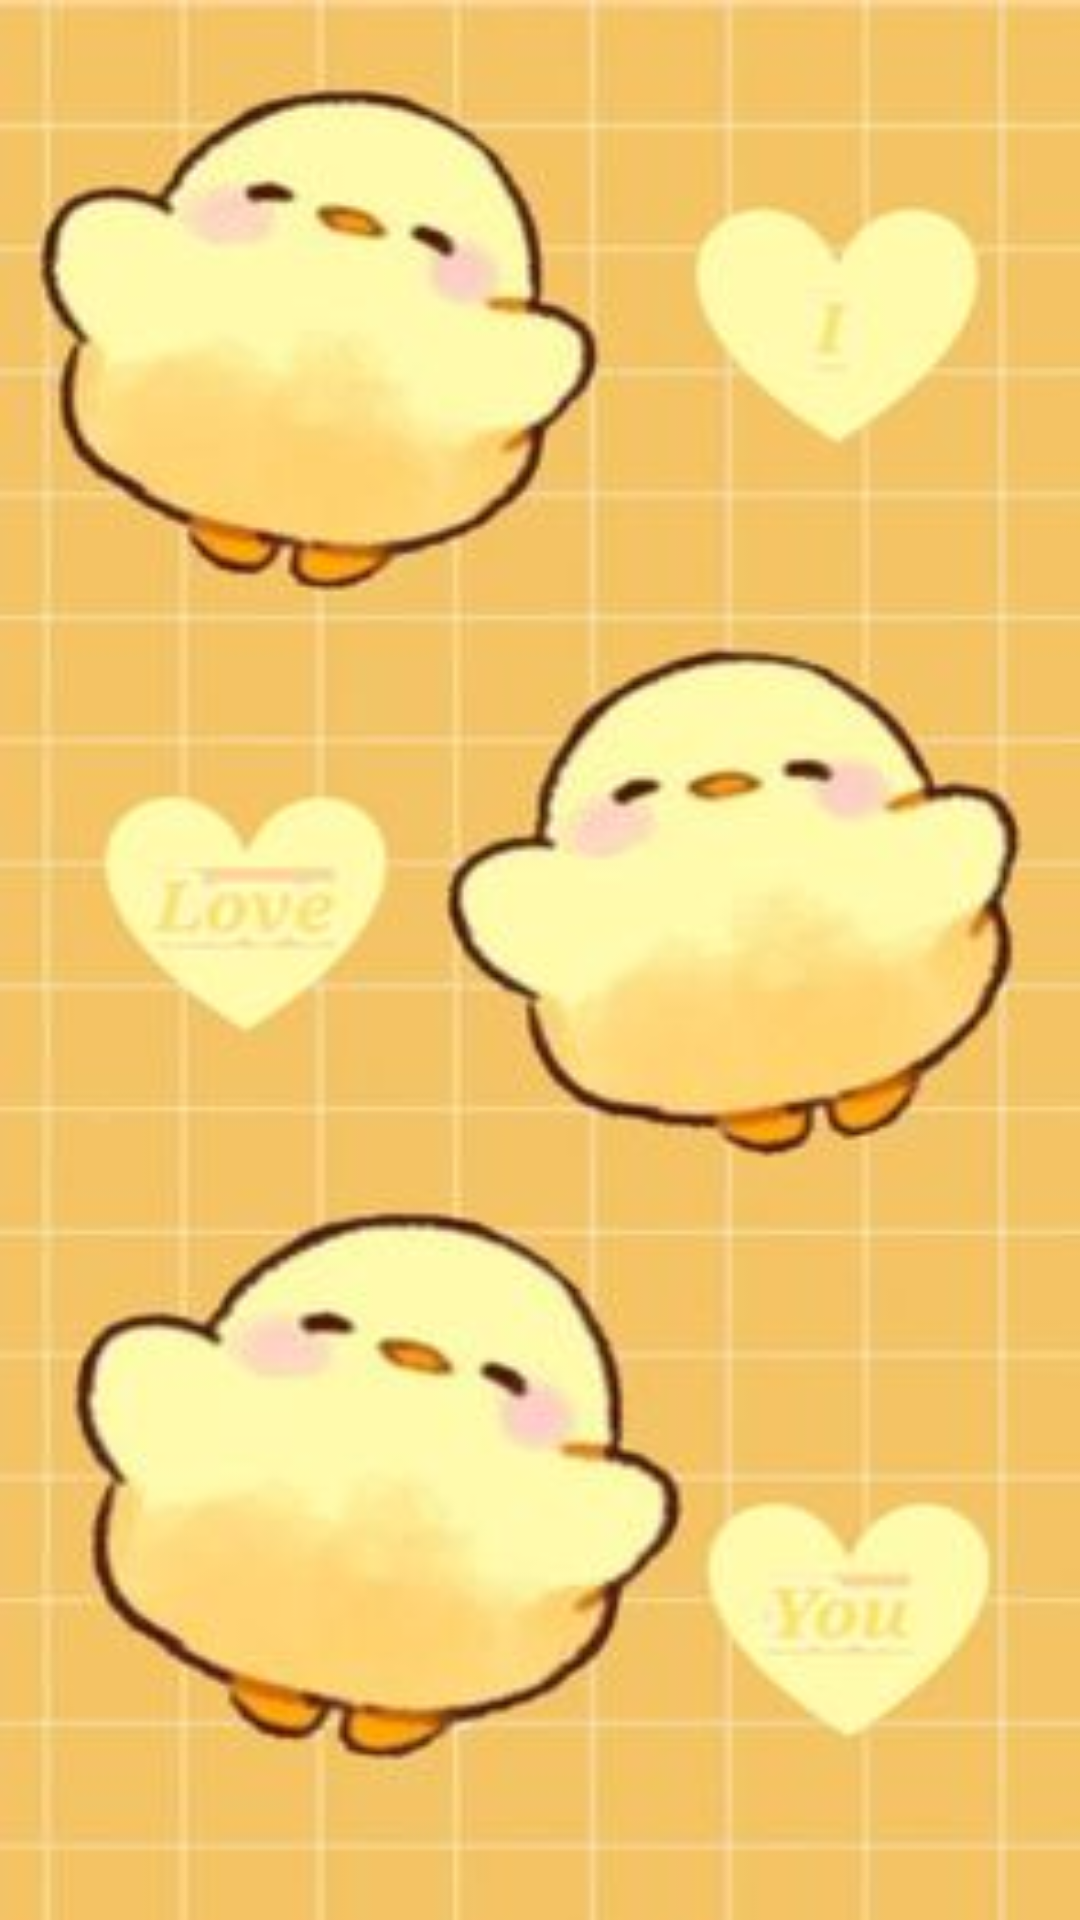

Android layout source for this screen:
<!-- AndroidManifest.xml: application theme Theme.ParaMi -->
<!-- res/layout/fragment_emociones.xml -->
<?xml version="1.0" encoding="utf-8"?>
<FrameLayout xmlns:android="http://schemas.android.com/apk/res/android"
    xmlns:tools="http://schemas.android.com/tools"
    android:layout_width="match_parent"
    android:layout_height="match_parent"
    xmlns:app="http://schemas.android.com/apk/res-auto"
    android:background="@drawable/img_fondo2"
    tools:context=".FragmentEmociones">

    <androidx.recyclerview.widget.RecyclerView
        android:id="@+id/recyclerviewlistaEmociones"
        android:layout_width="match_parent"
        android:layout_height="615dp"
        android:layout_marginStart="8dp"
        android:layout_marginTop="8dp"
        android:layout_marginEnd="8dp"
        android:layout_marginBottom="8dp"
        app:layout_constraintBottom_toBottomOf="parent"
        app:layout_constraintEnd_toEndOf="parent"
        app:layout_constraintStart_toStartOf="parent"
        app:layout_constraintTop_toTopOf="parent" />

</FrameLayout>
<!-- resources referenced by this layout -->
<resources>
  <!-- drawable img_fondo2: jpg bitmap (drawable, 15877 bytes) -->
  <style name="Theme.ParaMi" parent="Base.Theme.ParaMi" />
  <style name="Base.Theme.ParaMi" parent="Theme.Material3.DayNight.NoActionBar">
          
          
      </style>
</resources>
